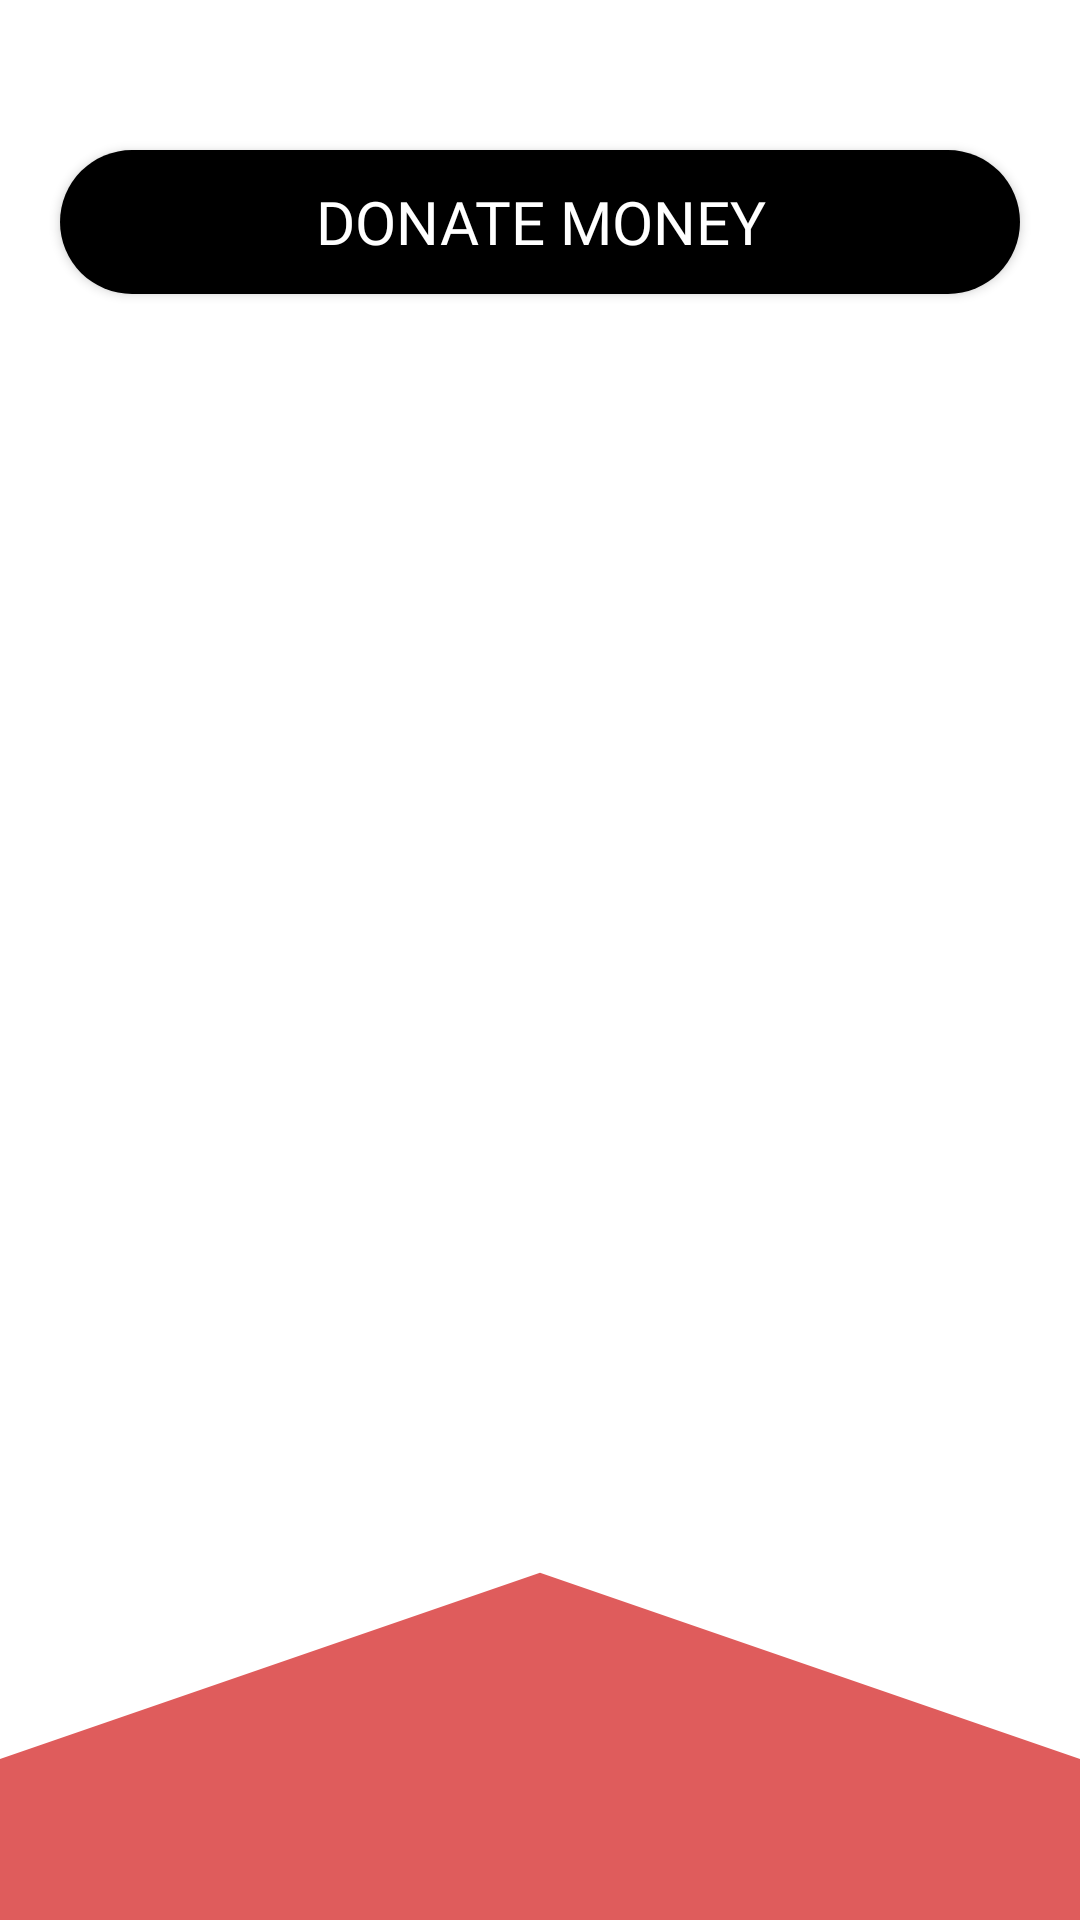

This screen was rendered from an Android layout file. Write that file and the resources it references.
<!-- AndroidManifest.xml: application theme Theme.Fortunatefuture -->
<!-- res/layout/activity_donate.xml -->
<?xml version="1.0" encoding="utf-8"?>
<LinearLayout xmlns:android="http://schemas.android.com/apk/res/android"
    xmlns:app="http://schemas.android.com/apk/res-auto"
    xmlns:tools="http://schemas.android.com/tools"
    android:layout_width="match_parent"
    android:orientation="vertical"
    android:background="@drawable/c"
    android:layout_height="match_parent"
    tools:context=".donate">
<androidx.appcompat.widget.AppCompatButton
    android:layout_width="match_parent"
    android:layout_height="wrap_content"
    android:textColor="@color/white"
    android:textSize="20dp"
    android:fontFamily="@font/aclonica"
    android:layout_marginRight="20dp"
    android:layout_marginLeft="20dp"
    android:layout_marginTop="50dp"
    android:layout_marginBottom="20dp"
    android:background="@drawable/buttonstyle5"
    android:text="Donate Money"/>
    <androidx.recyclerview.widget.RecyclerView
        android:id="@+id/recycle"
        android:layout_width="409dp"
        android:layout_height="729dp"
        tools:layout_editor_absoluteX="1dp"
        tools:layout_editor_absoluteY="1dp" />
</LinearLayout>
<!-- resources referenced by this layout -->
<resources>
  <!-- drawable buttonstyle5 (drawable-v24) -->
  <?xml version="1.0" encoding="utf-8"?>
  <shape xmlns:android="http://schemas.android.com/apk/res/android">
  <corners android:radius="40dp"></corners>
      <solid android:color="#000000"></solid>
  </shape>
  <!-- drawable c: png bitmap (drawable-v24, 21068 bytes) -->
  <style name="Theme.Fortunatefuture" parent="Theme.MaterialComponents.DayNight.DarkActionBar">
          
          <item name="colorPrimary">@color/purple_500</item>
          <item name="colorPrimaryVariant">@color/purple_700</item>
          <item name="colorOnPrimary">@color/white</item>
          
          <item name="colorSecondary">@color/teal_200</item>
          <item name="colorSecondaryVariant">@color/teal_700</item>
          <item name="colorOnSecondary">@color/black</item>
          
          <item name="android:statusBarColor">?attr/colorPrimaryVariant</item>
          
      </style>
  <!-- not gathered from this repository: default colours our renderer supplied (Android Studio template values) -->
  <color name="purple_500">#FF6200EE</color>
  <color name="purple_700">#FF3700B3</color>
  <color name="teal_200">#FF03DAC5</color>
  <color name="teal_700">#FF018786</color>
  <color name="black">#FF000000</color>
  <color name="white">#FFFFFFFF</color>
</resources>
